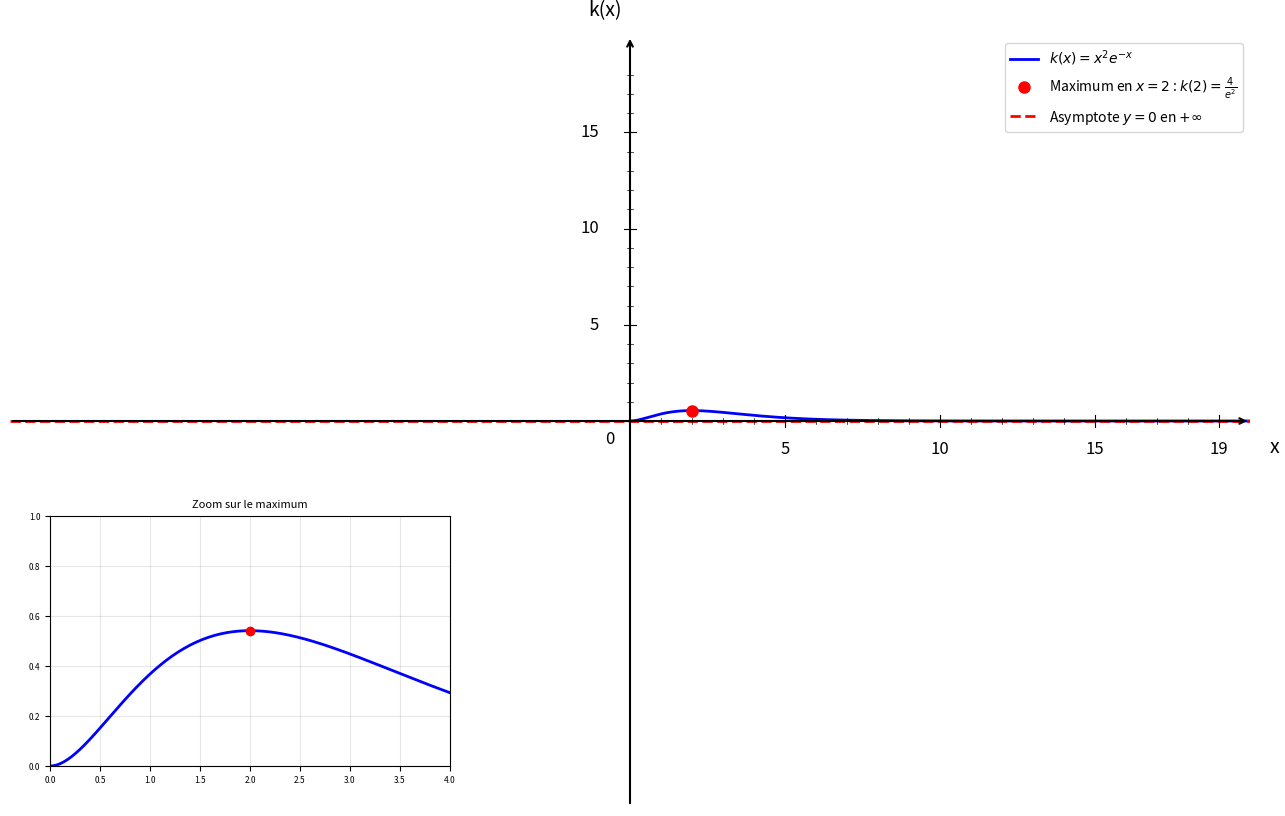

Generate this figure with matplotlib:
import numpy as np
import matplotlib.pyplot as plt

plt.figure(figsize=(16, 10))
ax = plt.gca()

# Fonction
def k(x):
    return x**2 * np.exp(-x)

# Domaine de définition [0, +∞[
x = np.linspace(0, 20, 1500)

# Courbe principale
plt.plot(x, k(x), 'b-', linewidth=2, label=r'$k(x) = x^2e^{-x}$')

# Point maximum en x = 2
x_max = 2
y_max = k(x_max)
plt.plot(x_max, y_max, 'ro', markersize=8, label=f'Maximum en $x = 2$ : $k(2) = \\frac{{4}}{{e^2}}$')

# Asymptote horizontale y = 0 (limite en +∞)
plt.axhline(y=0, color='red', linestyle='--', linewidth=2, label='Asymptote $y = 0$ en $+\\infty$')

# Limites
plt.xlim(-20, 20)
plt.ylim(-20, 20)

# Désactiver ticks automatiques
ax.set_xticks([])
ax.set_yticks([])

# Supprimer spines
for spine in ax.spines.values():
    spine.set_visible(False)

# Tracer les axes avec flèches
ax.annotate("", xy=(20, 0), xytext=(-20, 0),
            arrowprops=dict(arrowstyle="->", color="black", linewidth=1.5))
ax.annotate("", xy=(0, 20), xytext=(0, -20),
            arrowprops=dict(arrowstyle="->", color="black", linewidth=1.5))

# Texte "0"
ax.text(-0.8, -1.2, '0', fontsize=12)

# --- Graduation manuelle ---
xticks_major = [5, 10, 15, 19]
yticks_major = [5, 10, 15, 19]

# Axe X grandes graduations
for x_val in xticks_major:
    ax.plot([x_val, x_val], [-0.3, 0.3], color="black", linewidth=0.8)
    ax.text(x_val, -1.0, str(x_val), ha='center', va='top', fontsize=12)

# Axe Y grandes graduations
for y in yticks_major:
    if y < 19:
        ax.plot([-0.2, 0.2], [y, y], color="black", linewidth=0.8)
        ax.text(-1.0, y, str(y), ha='right', va='center', fontsize=12)

# --- Petites graduations intermédiaires (tous les 1) ---
# Axe X
for x_val in range(1, 20):
    if x_val not in xticks_major:
        ax.plot([x_val, x_val], [-0.15, 0.15], color="black", linewidth=0.5)

# Axe Y
for y in range(1, 20):
    if y not in yticks_major and y < 19:
        ax.plot([-0.1, 0.1], [y, y], color="black", linewidth=0.5)

# Labels
plt.xlabel('x', fontsize=14, labelpad=15)
plt.ylabel('k(x)', fontsize=14, labelpad=15, rotation=0)
ax.xaxis.set_label_coords(1.02, 0.48)
ax.yaxis.set_label_coords(0.48, 1.02)

# Légende
plt.legend(fontsize=10, loc='upper right')

# Ajouter un sous-graphique avec zoom sur le maximum
ax_zoom = plt.axes([0.15, 0.15, 0.25, 0.25])  # Position et taille du sous-graphique

# Zone de zoom autour de x = 2
x_zoom = np.linspace(0, 4, 200)
ax_zoom.plot(x_zoom, k(x_zoom), 'b-', linewidth=2, label=r'$k(x) = x^2e^{-x}$')
ax_zoom.plot(2, k(2), 'ro', markersize=6, label='Maximum')

# Configuration du zoom
ax_zoom.set_xlim(0, 4)
ax_zoom.set_ylim(0, 1)
ax_zoom.grid(True, alpha=0.3)
ax_zoom.set_title('Zoom sur le maximum', fontsize=8)
ax_zoom.tick_params(labelsize=6)

# Sauvegarde
plt.savefig('exercice_exponentielle_optimisation_question5.png', 
            dpi=300, bbox_inches='tight')
plt.show()

print("Graphique 'exercice_exponentielle_optimisation_question5.png' créé avec succès!")
